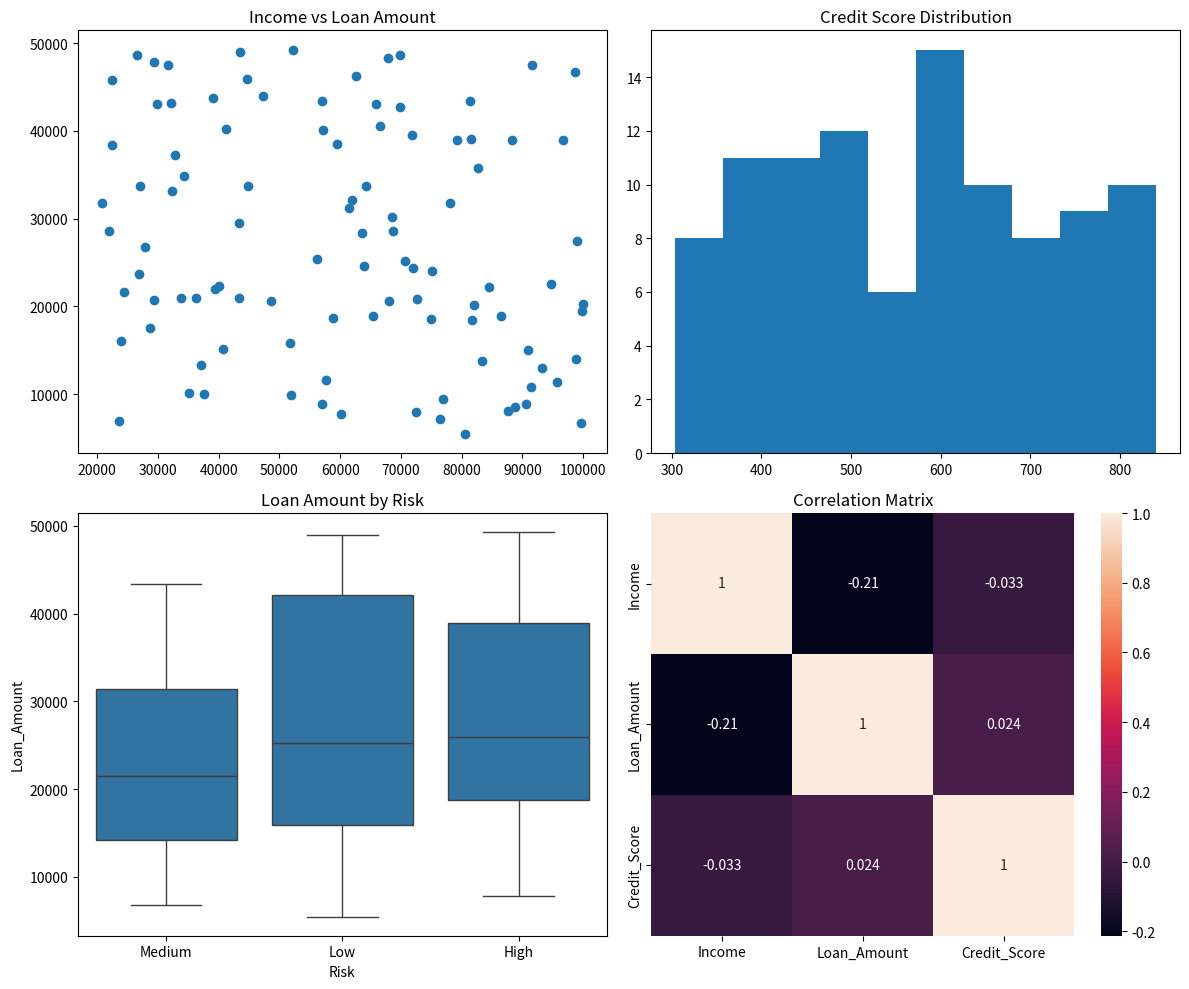

Recreate this plot in Python.
import pandas as pd
import numpy as np
import matplotlib.pyplot as plt
import seaborn as sns

np.random.seed(0)

# Create dataset
df = pd.DataFrame({
    "Income": np.random.randint(20000, 100000, 100),
    "Loan_Amount": np.random.randint(5000, 50000, 100),
    "Credit_Score": np.random.randint(300, 850, 100)
})

# Create Risk Category
df["Risk"] = np.where(df["Credit_Score"] < 600, "High",
               np.where(df["Credit_Score"] < 700, "Medium", "Low"))

# --------------------------------
# Visualization Dashboard
# --------------------------------

fig, axes = plt.subplots(2, 2, figsize=(12,10))

# 1️⃣ Scatter: Income vs Loan
axes[0,0].scatter(df["Income"], df["Loan_Amount"])
axes[0,0].set_title("Income vs Loan Amount")

# 2️⃣ Histogram: Credit Score
axes[0,1].hist(df["Credit_Score"], bins=10)
axes[0,1].set_title("Credit Score Distribution")

# 3️⃣ Boxplot: Loan by Risk
sns.boxplot(x="Risk", y="Loan_Amount", data=df, ax=axes[1,0])
axes[1,0].set_title("Loan Amount by Risk")

# 4️⃣ Heatmap
corr = df[["Income","Loan_Amount","Credit_Score"]].corr()
sns.heatmap(corr, annot=True, ax=axes[1,1])
axes[1,1].set_title("Correlation Matrix")

plt.tight_layout()
plt.show()
